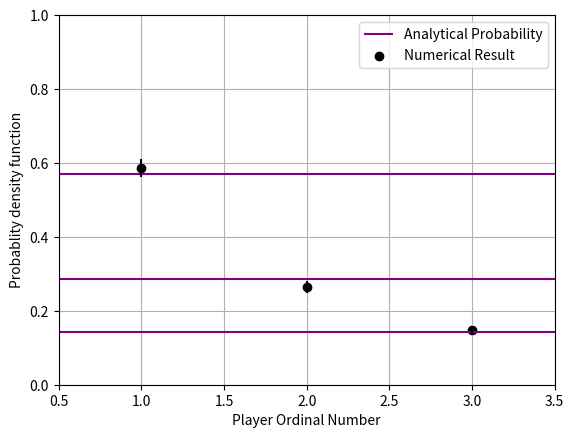

Write the Python code that produced this figure. (Note: this script raises an exception after producing the figure.)
#! /usr/bin/env python
# -*- coding: utf-8 -*-
"""
Coin flip game

Players take turns flipping a coin.
Whoever gets heads first wins.
The 1st player always plays first.
The 2nd always plays 2nd, and so on.

What is the probability that a given player wins?

I answer this question using a Toy MC, by playing
many iterations of the game via the function 'game'

I also double check against an infinite series that
gives the analytical result.

The probability of the ith player winning is
P = Sum_{k=0}^{infty} (1/2)^{n*k + ith_player},
where n = number of players in the game.
"""


import numpy as np
import matplotlib.pyplot as plt


def game(n_players=2):
    """
    One Toy MC iteration of the coin toss game.

    Parameters
    ----------
    n_players : int
        Number of players in the game.

    Returns
    -------
    out : int
        Which player won the game.
        The first player is player number 0
    """

    i = 0
    while True:
        toss = np.random.choice([0, 1])
        if(toss == 1):
            break
        i += 1

    return int(i % n_players)


if __name__ == '__main__':

    n_games = 1000
    n_players = 3

    # Run the toy MC.
    winning_players = np.array([game(n_players) for i in range(n_games)])

    # Post-process the toy MC to make the PDF.
    hist_of_winners, edges_of_winners = np.histogram(winning_players,
                                                     range=(0, n_players),
                                                     bins=n_players)

    centers_of_winners = edges_of_winners[1:]
    err_on_hist_of_winners = np.sqrt(hist_of_winners) / n_games

    # Run the analytical calculation.

    ks = np.arange(1000)  # Take the sum up to k = 999, a fair approximation.
    P_sums = np.array([np.sum(np.power(0.5, n_players*ks + ith_player))
                       for ith_player in np.arange(1, n_players+1)])

    # Plot the results.

    plt.figure()
    for i, P_sums_ in enumerate(P_sums):
        plt.axhline(P_sums_, color='purple')
    plt.axhline(-1, color='purple', label="Analytical Probability")
    plt.scatter(centers_of_winners,
                hist_of_winners / n_games,
                color='black',
                label='Numerical Result')
    plt.errorbar(centers_of_winners,
                 hist_of_winners / n_games,
                 yerr=err_on_hist_of_winners,
                 fmt=' ', color='black')
    plt.xlim(0.5, n_players + 0.5)
    plt.ylim(0.0, 1.0)
    plt.xlabel("Player Ordinal Number")
    plt.ylabel("Probablity density function")
    plt.grid()
    plt.legend()

    plt.savefig("./plots/coin_flip_game_3players.png", dpi=300)

    plt.show()
